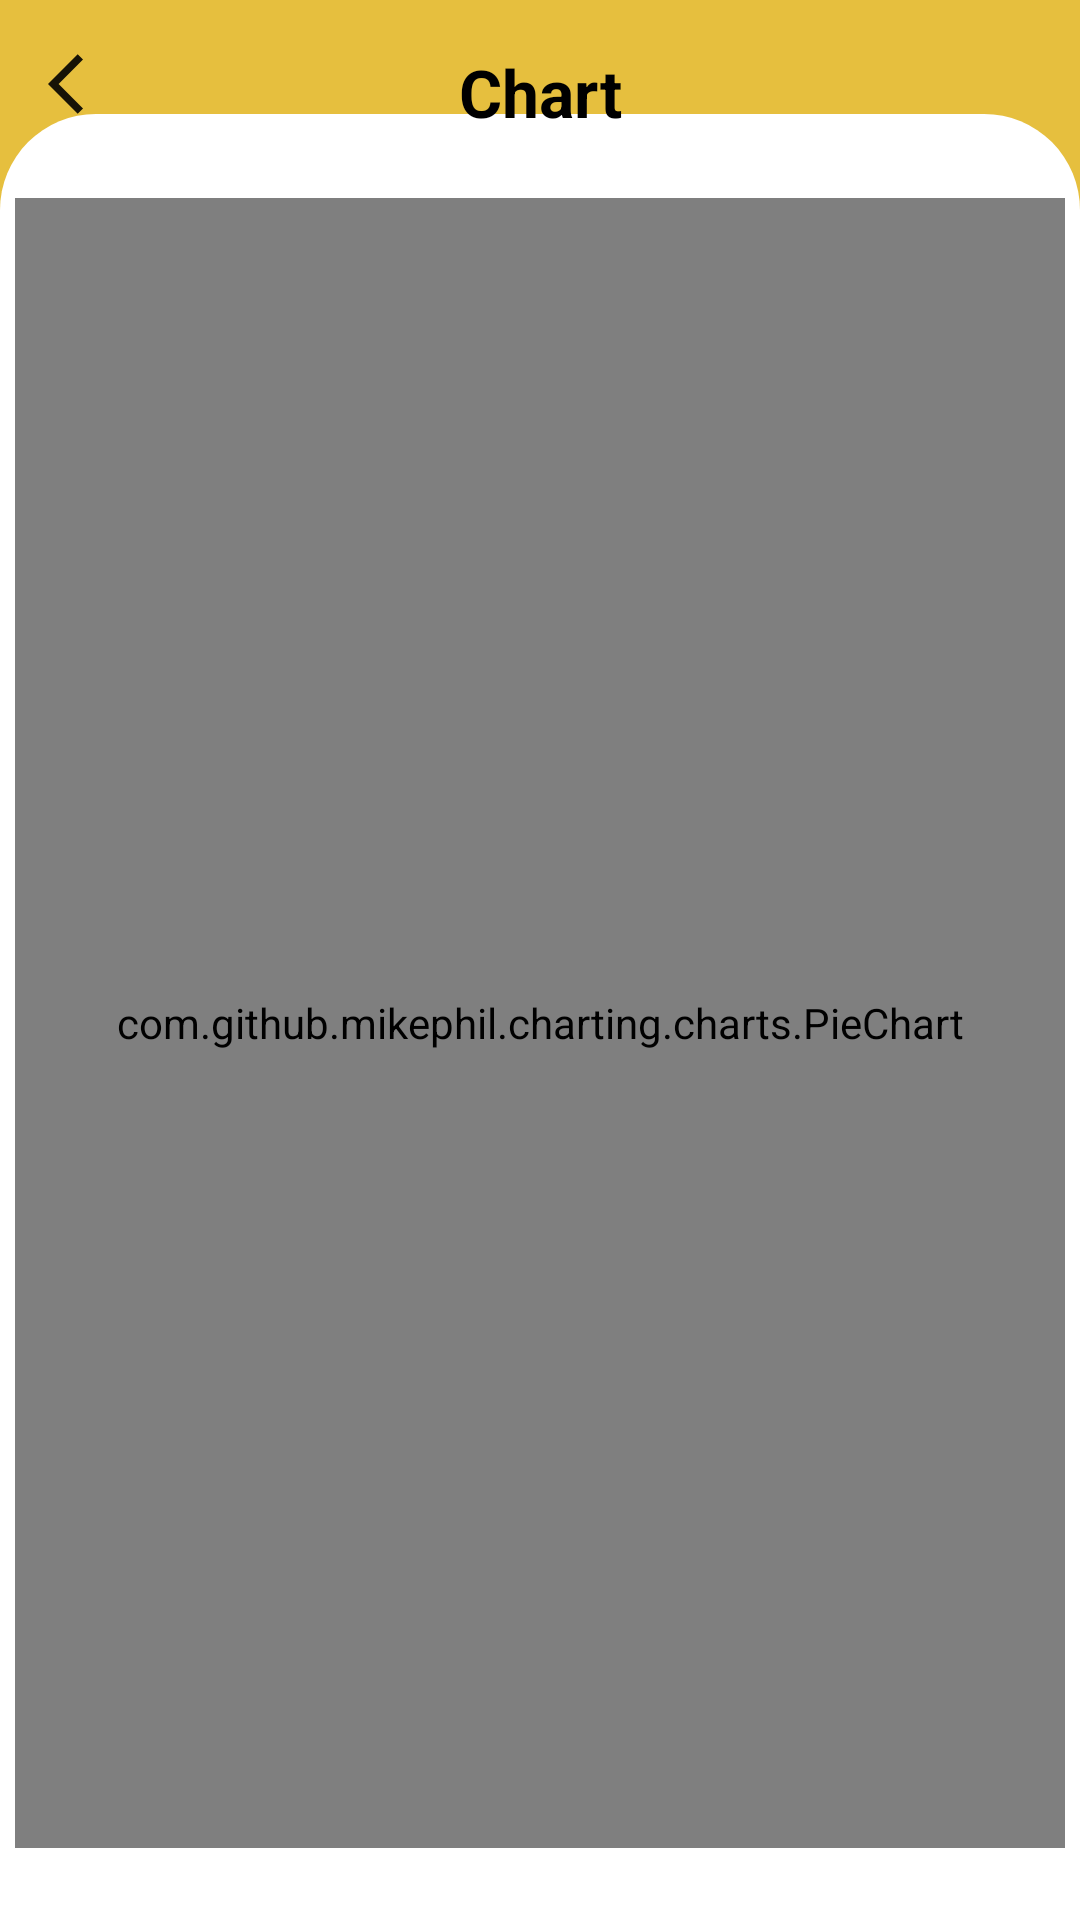

Here is an Android app screen rendered from its layout file. Give the layout XML and the strings, colors and styles it references.
<!-- AndroidManifest.xml: application theme Theme.CemaraApps -->
<!-- res/layout/activity_chart.xml -->
<?xml version="1.0" encoding="utf-8"?>
<androidx.constraintlayout.widget.ConstraintLayout xmlns:android="http://schemas.android.com/apk/res/android"
    xmlns:app="http://schemas.android.com/apk/res-auto"
    xmlns:tools="http://schemas.android.com/tools"
    android:layout_width="match_parent"
    android:layout_height="match_parent"
    android:background="@color/gold"
    tools:context=".ChartActivity">

    <ImageView
        android:id="@+id/imageView3"
        android:layout_width="match_parent"
        android:layout_height="630dp"
        app:layout_constraintBottom_toBottomOf="parent"
        app:layout_constraintEnd_toEndOf="parent"
        app:layout_constraintStart_toStartOf="parent"
        app:layout_constraintTop_toTopOf="@+id/Pie_Chart"
        app:srcCompat="@drawable/white_rounded_shape" />

    <TextView
        android:id="@+id/tv_Chart"
        android:layout_width="wrap_content"
        android:layout_height="wrap_content"
        android:layout_marginTop="16dp"
        android:text="Chart"
        android:textColor="#000000"
        android:textSize="22sp"
        android:textStyle="bold"
        app:layout_constraintEnd_toEndOf="parent"
        app:layout_constraintStart_toStartOf="parent"
        app:layout_constraintTop_toTopOf="parent" />

    <ImageButton
        android:id="@+id/back_Chart"
        android:layout_width="wrap_content"
        android:layout_height="wrap_content"
        android:layout_marginStart="16dp"
        android:background="@color/white"
        android:backgroundTint="#00E6BF3E"
        android:contentDescription="@string/back"
        app:layout_constraintStart_toStartOf="parent"
        app:layout_constraintTop_toTopOf="@+id/tv_Chart"
        app:srcCompat="@drawable/ic_baseline_arrow_back_ios_24" />

    <com.github.mikephil.charting.charts.PieChart
        android:id="@+id/Pie_Chart"
        android:layout_width="350dp"
        android:layout_height="550dp"
        android:layout_marginBottom="24dp"
        app:layout_constraintBottom_toBottomOf="parent"
        app:layout_constraintEnd_toEndOf="parent"
        app:layout_constraintStart_toStartOf="parent">

    </com.github.mikephil.charting.charts.PieChart>


</androidx.constraintlayout.widget.ConstraintLayout>
<!-- resources referenced by this layout -->
<resources>
  <color name="gold">#E6BF3E</color>
  <color name="white">#FFFFFFFF</color>
  <!-- drawable ic_baseline_arrow_back_ios_24 (drawable) -->
  <vector android:alpha="0.9" android:autoMirrored="true"
      android:height="24dp"
      android:viewportHeight="24" android:viewportWidth="24"
      android:width="24dp" xmlns:android="http://schemas.android.com/apk/res/android">
      <path android:fillColor="@color/black" android:pathData="M11.67,3.87L9.9,2.1 0,12l9.9,9.9 1.77,-1.77L3.54,12z"/>
  
  </vector>
  <!-- drawable white_rounded_shape (drawable) -->
  <?xml version="1.0" encoding="utf-8"?>
  <shape xmlns:android="http://schemas.android.com/apk/res/android"
      android:shape="rectangle">
      <solid android:color="@color/white" />
  
      <corners
          android:topLeftRadius="32dp"
          android:topRightRadius="32dp" />
  </shape>
  <string name="back">back</string>
  <style name="Theme.CemaraApps" parent="Theme.MaterialComponents.DayNight.NoActionBar">
          
          <item name="colorPrimary">#FFFFFF</item>
          <item name="colorPrimaryVariant">@color/purple_700</item>
          <item name="colorOnPrimary">@color/white</item>
          
          <item name="colorSecondary">@color/teal_200</item>
          <item name="colorSecondaryVariant">@color/teal_700</item>
          <item name="colorOnSecondary">@color/black</item>
          
          <item name="android:statusBarColor" tools:targetApi="l">?attr/colorPrimaryVariant</item>
          
      </style>
  <color name="black">#FF000000</color>
  <color name="purple_700">#FF3700B3</color>
  <color name="teal_200">#FF03DAC5</color>
  <color name="teal_700">#FF018786</color>
</resources>
